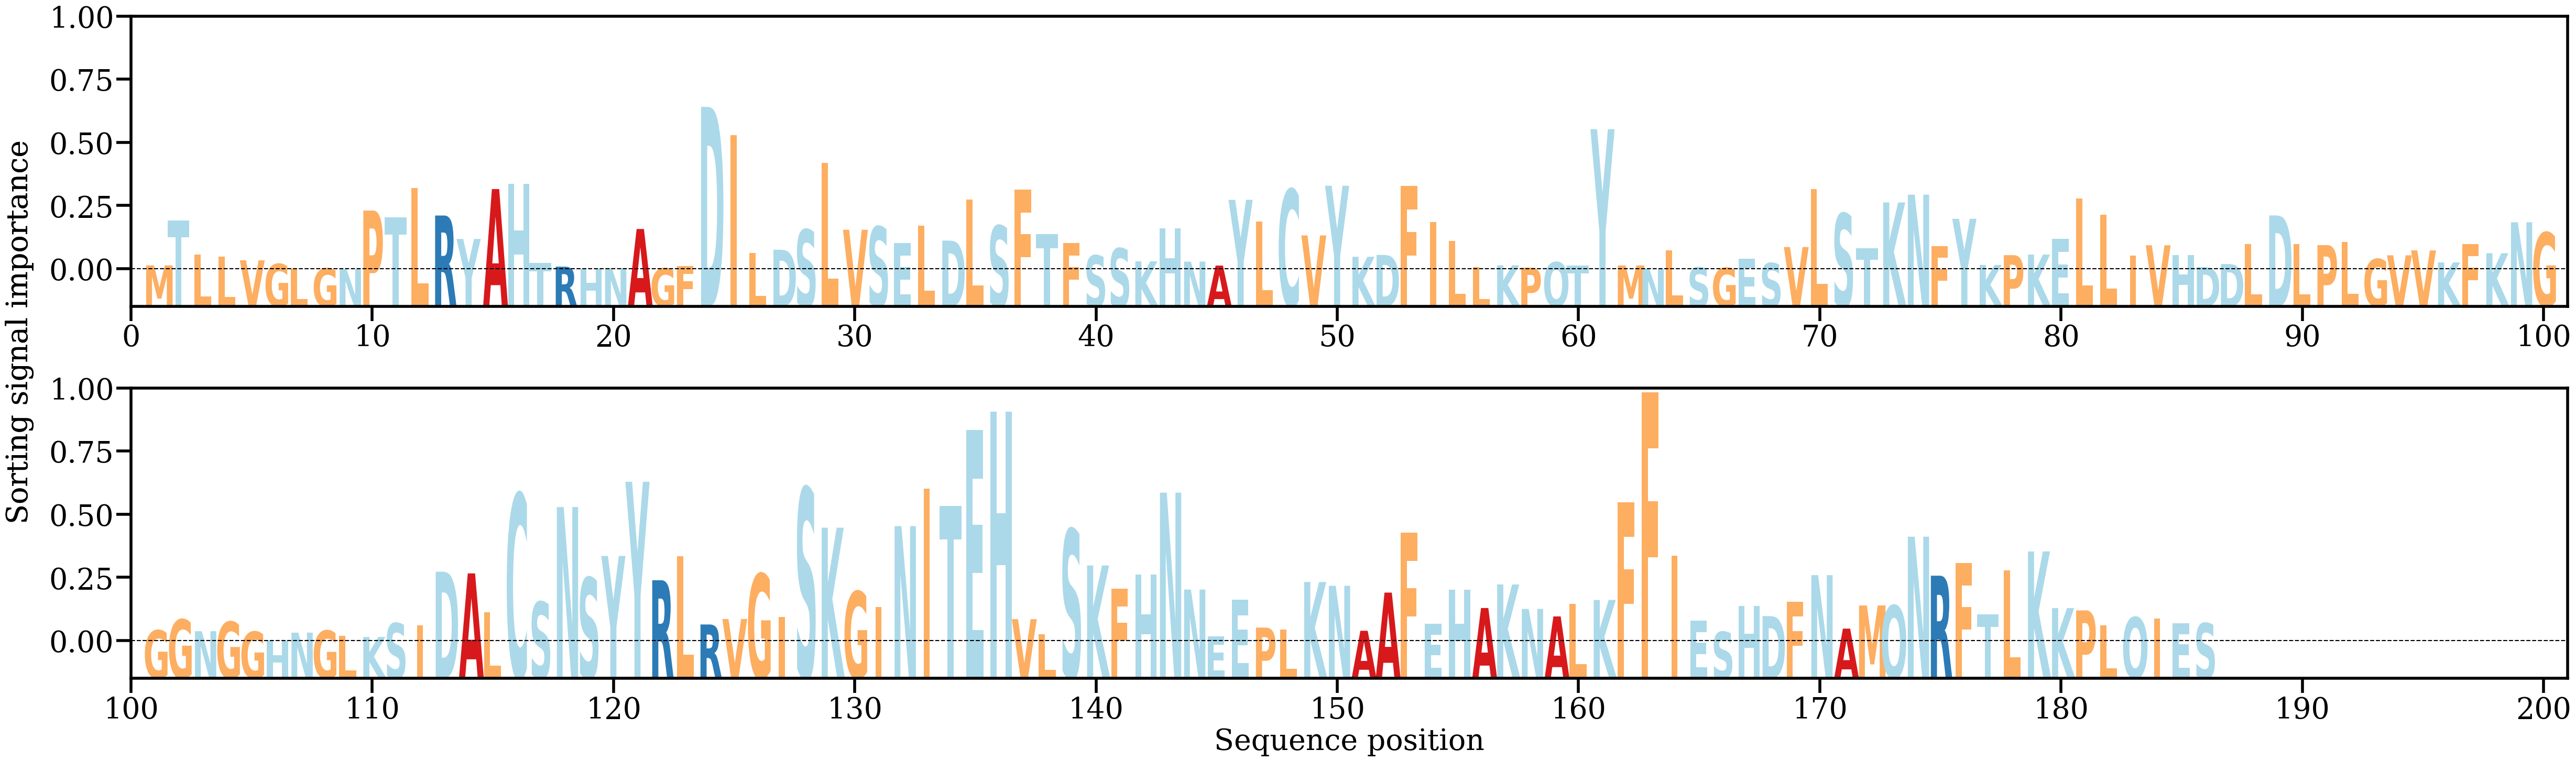

Values plotted in this chart, from the file beside it:
AA, Alpha
M, [0.00049792]
T, [0.00595185]
L, [0.00184698]
L, [0.00153673]
V, [0.00111455]
G, [0.00067504]
L, [8.9636735e-05]
G, [0.00014057]
N, [3.4500023e-05]
P, [0.00714322]
T, [0.00630367]
L, [0.00987876]
R, [0.00654041]
Y, [0.00370094]
A, [0.00974434]
H, [0.01037788]
T, [0.00078221]
R, [0.0003468]
H, [0.00012216]
N, [0.00015706]
A, [0.00490934]
G, [0.00014975]
F, [0.00043891]
D, [0.01969883]
I, [0.01624996]
L, [0.00201758]
D, [0.00239684]
S, [0.0048391]
L, [0.01290745]
V, [0.00481576]
S, [0.00519393]
E, [0.00320891]
L, [0.0052801]
D, [0.0035066]
L, [0.00847855]
S, [0.00531055]
F, [0.00968637]
T, [0.00429276]
F, [0.00319837]
S, [0.00170852]
S, [0.00256745]
K, [0.00099012]
H, [0.00498698]
N, [0.0009628]
A, [0.00047985]
Y, [0.00844544]
L, [0.00581553]
C, [0.00970508]
V, [0.00413078]
Y, [0.01014508]
K, [0.00154605]
D, [0.00177536]
F, [0.01013883]
I, [0.00577992]
L, [0.00349237]
L, [0.00026588]
K, [0.00050905]
P, [0.00022749]
Q, [0.00089292]
T, [0.00046748]
... 126 more rows
